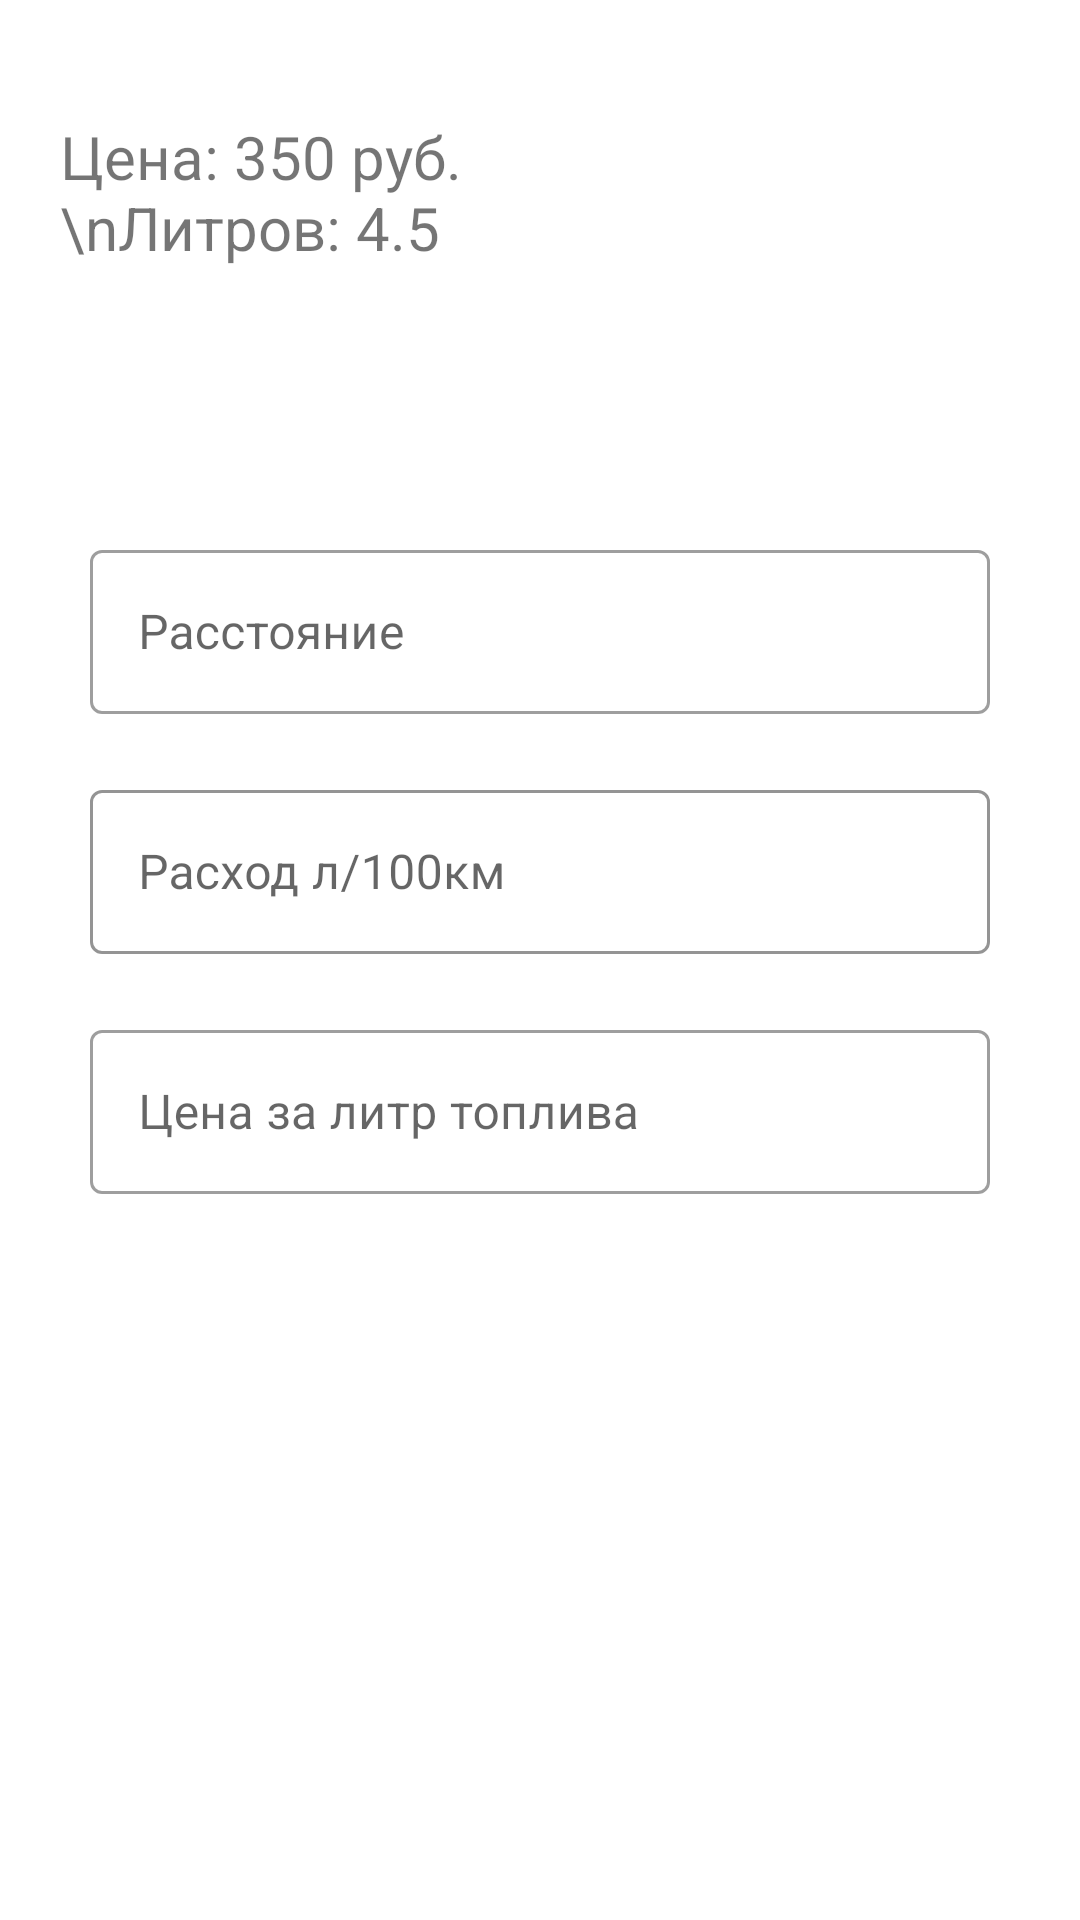

The Android layout XML behind this screen, and the referenced resources:
<!-- AndroidManifest.xml: application theme Theme.FuelCalculator -->
<!-- res/layout/activity_main.xml -->
<?xml version="1.0" encoding="utf-8"?>
<LinearLayout xmlns:android="http://schemas.android.com/apk/res/android"
    xmlns:app="http://schemas.android.com/apk/res-auto"
    xmlns:tools="http://schemas.android.com/tools"
    android:layout_width="match_parent"
    android:layout_height="match_parent"
    android:orientation="vertical"
    android:background="@color/white"
    tools:context=".MainActivity">

    <LinearLayout
        android:layout_width="match_parent"
        android:layout_height="match_parent"
        android:layout_weight="0.3">

        <LinearLayout
            android:layout_width="match_parent"
            android:layout_height="match_parent"
            android:layout_margin="10dp"
            android:orientation="horizontal">

            <TextView
                android:layout_width="200dp"
                android:layout_height="match_parent"
                android:gravity="center_vertical"
                android:paddingStart="10dp"
                android:textSize="20sp"
                android:text="Цена: 350 руб.\nЛитров: 4.5"
                />

            <LinearLayout
                android:layout_width="match_parent"
                android:layout_height="match_parent">

                <androidx.appcompat.widget.AppCompatButton
                    style="@style/Button"
                    android:background="@drawable/button"
                    android:id="@+id/btn_save"
                    android:layout_width="match_parent"
                    android:layout_height="match_parent"
                    android:layout_margin="20dp"
                    android:text="Сохранить"
                    android:visibility="invisible"/>

            </LinearLayout>

        </LinearLayout>

    </LinearLayout>

    <LinearLayout
        android:layout_width="match_parent"
        android:layout_height="match_parent"
        android:orientation="vertical"
        android:layout_weight="0.15"
        android:paddingTop="50dp"
        android:paddingStart="30dp"
        android:paddingEnd="30dp">


        <com.google.android.material.textfield.TextInputLayout
            style="@style/Widget.MaterialComponents.TextInputLayout.OutlinedBox"
            android:layout_width="match_parent"
            android:layout_height="60dp"
            android:ems="10"
            android:hint="Расстояние"
            android:inputType="number">

            <com.google.android.material.textfield.TextInputEditText
                android:layout_width="match_parent"
                android:layout_height="match_parent"
                android:id="@+id/editTextKm"/>

        </com.google.android.material.textfield.TextInputLayout>

        <com.google.android.material.textfield.TextInputLayout
            style="@style/Widget.MaterialComponents.TextInputLayout.OutlinedBox"
            android:layout_width="match_parent"
            android:layout_height="60dp"
            android:layout_marginTop="20dp"
            android:ems="10"
            app:boxStrokeColor="@color/black"
            android:hint="Расход л/100км"
            android:inputType="number">

            <com.google.android.material.textfield.TextInputEditText
                android:layout_width="match_parent"
                android:layout_height="match_parent"/>

        </com.google.android.material.textfield.TextInputLayout>

        <com.google.android.material.textfield.TextInputLayout
            style="@style/Widget.MaterialComponents.TextInputLayout.OutlinedBox"
            android:layout_width="match_parent"
            android:layout_height="60dp"
            android:layout_marginTop="20dp"
            android:ems="10"
            android:hint="Цена за литр топлива"
            android:inputType="number">

            <com.google.android.material.textfield.TextInputEditText
                android:layout_width="match_parent"
                android:layout_height="match_parent"/>

        </com.google.android.material.textfield.TextInputLayout>

        <LinearLayout
            android:layout_width="match_parent"
            android:layout_height="match_parent">

        </LinearLayout>

    </LinearLayout>

    <LinearLayout
        android:layout_width="match_parent"
        android:layout_height="match_parent"
        android:layout_weight="0.3">

        <Button
            style="@style/Button"
            android:background="@drawable/button"
            android:id="@+id/btn_calc"
            android:layout_width="match_parent"
            android:layout_height="match_parent"
            android:layout_margin="45dp"
            android:text="Расчет"
            />

    </LinearLayout>



</LinearLayout>
<!-- resources referenced by this layout -->
<resources>
  <style name="Button">
          <item name="backgroundTint">#649cf5</item>
          <item name="android:gravity">center</item>
          <item name="android:textColor">@color/white</item>
      </style>
  <style name="Theme.FuelCalculator" parent="Theme.MaterialComponents.DayNight.NoActionBar">
          
          <item name="colorPrimary">#649cf5</item>
          <item name="colorPrimaryVariant">#649cf5</item>
          <item name="colorOnPrimary">@color/white</item>
          
          <item name="colorSecondary">@color/teal_200</item>
          <item name="colorSecondaryVariant">@color/teal_700</item>
          <item name="colorOnSecondary">@color/black</item>
          
          <item name="android:statusBarColor">?attr/colorPrimaryVariant</item>
          
      </style>
  <!-- not gathered from this repository: default colours our renderer supplied (Android Studio template values) -->
  <color name="teal_200">#FF03DAC5</color>
  <color name="teal_700">#FF018786</color>
  <color name="black">#FF000000</color>
  <color name="white">#FFFFFFFF</color>
</resources>
